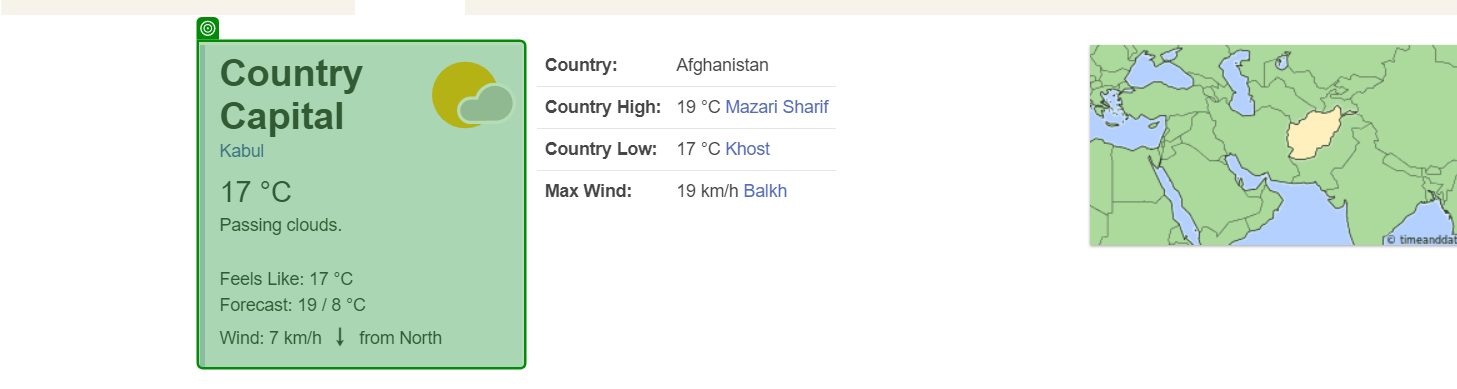
Task: Weather 
Workflow: Retriveing data from web

Step 1: check the element 'qlook' in window 'Weather in Afghanistan' (chrome.exe)

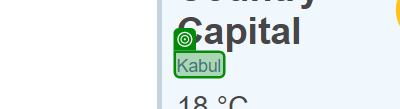
Step 2: get-text from the link in window 'Weather in Afghanistan' (chrome.exe)

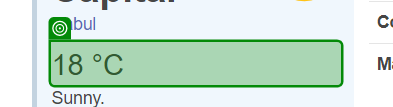
Step 3: get-text from the element in window 'Weather in Afghanistan' (chrome.exe)
